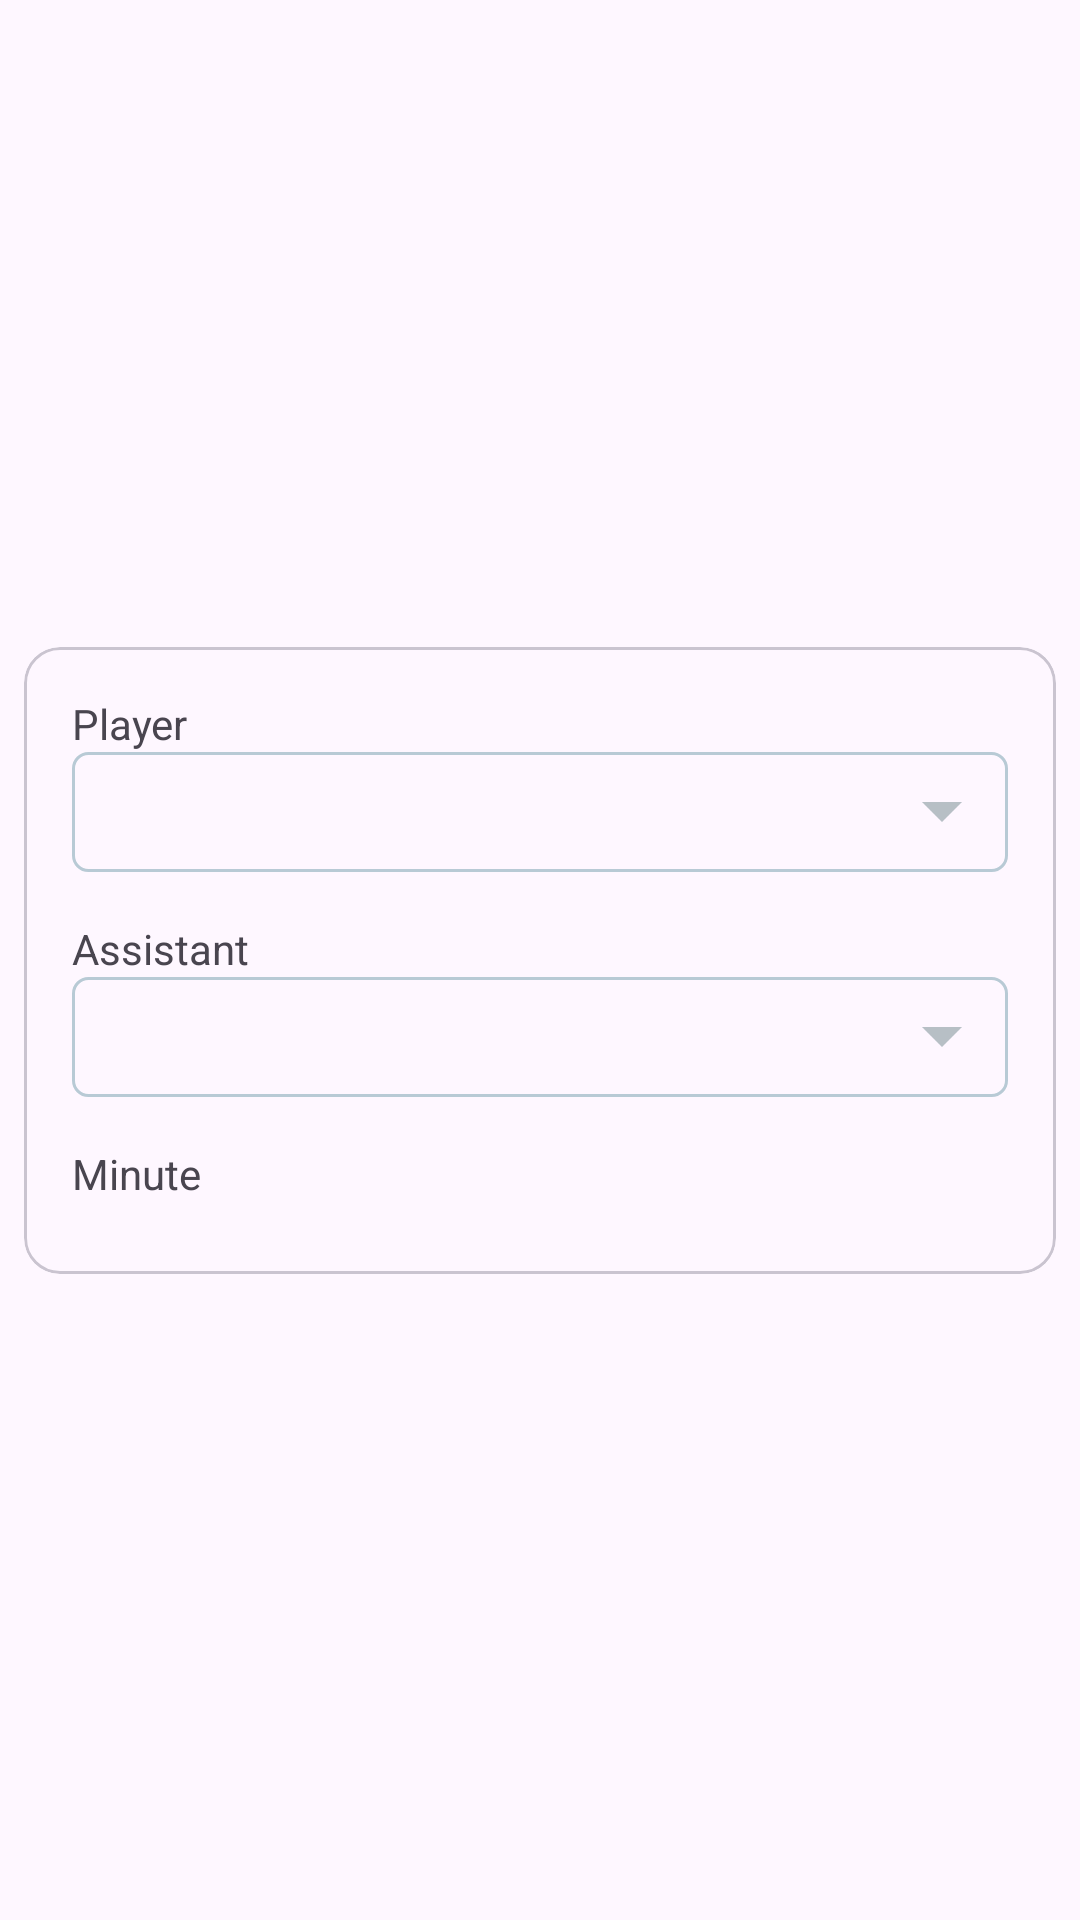

The Android layout XML behind this screen, and the referenced resources:
<!-- AndroidManifest.xml: application theme Theme.SportSoft -->
<!-- res/layout/goal_event_recyclerview_item.xml -->
<?xml version="1.0" encoding="utf-8"?>
<androidx.constraintlayout.widget.ConstraintLayout xmlns:android="http://schemas.android.com/apk/res/android"
    android:layout_width="match_parent"
    android:layout_height="wrap_content"
    xmlns:app="http://schemas.android.com/apk/res-auto">

    <com.google.android.material.card.MaterialCardView
        android:layout_width="match_parent"
        android:layout_height="wrap_content"
        android:layout_marginStart="8dp"
        android:layout_marginTop="8dp"
        android:layout_marginEnd="8dp"
        android:layout_marginBottom="8dp"
        android:backgroundTint="@color/border"
        app:layout_constraintBottom_toBottomOf="parent"
        app:layout_constraintEnd_toEndOf="parent"
        app:layout_constraintStart_toStartOf="parent"
        app:layout_constraintTop_toTopOf="parent">

        <androidx.constraintlayout.widget.ConstraintLayout
            android:layout_width="match_parent"
            android:layout_height="wrap_content"
            app:layout_constraintStart_toStartOf="parent"
            app:layout_constraintTop_toTopOf="parent">

            <TextView
                android:id="@+id/goalPlayerTextView"
                android:layout_width="wrap_content"
                android:layout_height="wrap_content"
                android:layout_marginStart="16dp"
                android:layout_marginTop="16dp"
                android:text="@string/Player"
                app:layout_constraintStart_toStartOf="parent"
                app:layout_constraintTop_toTopOf="parent" />

            <Spinner
                android:id="@+id/goalPlayerSpinner"
                android:layout_width="match_parent"
                android:layout_height="40dp"
                android:layout_marginStart="16dp"
                android:layout_marginEnd="16dp"
                android:background="@drawable/custom_spinner_style"
                app:layout_constraintEnd_toEndOf="parent"
                app:layout_constraintStart_toStartOf="parent"
                app:layout_constraintTop_toBottomOf="@+id/goalPlayerTextView" />

            <TextView
                android:id="@+id/assistantGoalTextView"
                android:layout_width="wrap_content"
                android:layout_height="wrap_content"
                android:layout_marginStart="16dp"
                android:layout_marginTop="16dp"
                android:text="@string/Assistant"
                app:layout_constraintStart_toStartOf="parent"
                app:layout_constraintTop_toBottomOf="@+id/goalPlayerSpinner" />

            <Spinner
                android:id="@+id/assistantGoalSpinner"
                android:layout_width="match_parent"
                android:layout_height="40dp"
                android:layout_marginStart="16dp"
                android:layout_marginEnd="16dp"
                android:background="@drawable/custom_spinner_style"
                app:layout_constraintEnd_toEndOf="parent"
                app:layout_constraintStart_toStartOf="parent"
                app:layout_constraintTop_toBottomOf="@+id/assistantGoalTextView" />

            <TextView
                android:id="@+id/minuteGoalTextView"
                android:layout_width="wrap_content"
                android:layout_height="wrap_content"
                android:layout_marginStart="16dp"
                android:layout_marginTop="16dp"
                android:text="@string/Minute"
                app:layout_constraintStart_toStartOf="parent"
                app:layout_constraintTop_toBottomOf="@+id/assistantGoalSpinner" />

            <LinearLayout
                android:id="@+id/timeGoalLinearLayout"
                android:layout_width="match_parent"
                android:layout_height="wrap_content"
                android:layout_marginStart="16dp"
                android:layout_marginTop="8dp"
                android:layout_marginEnd="16dp"
                android:layout_marginBottom="16dp"
                android:orientation="horizontal"
                app:layout_constraintBottom_toBottomOf="parent"
                app:layout_constraintEnd_toEndOf="parent"
                app:layout_constraintStart_toStartOf="parent"
                app:layout_constraintTop_toBottomOf="@+id/minuteGoalTextView">

                <com.google.android.material.card.MaterialCardView
                    style="@style/CustomScoreCardViewStyle"
                    android:layout_width="match_parent"
                    android:layout_height="match_parent"
                    android:layout_marginStart="1dp"
                    android:layout_marginEnd="8dp"
                    android:layout_weight="1.2"
                    android:backgroundTint="@color/white"
                    app:layout_constraintBottom_toBottomOf="parent"
                    app:layout_constraintEnd_toEndOf="parent"
                    app:layout_constraintStart_toStartOf="parent"
                    app:layout_constraintTop_toTopOf="parent">

                    <androidx.constraintlayout.widget.ConstraintLayout
                        android:layout_width="match_parent"
                        android:layout_height="match_parent"
                        android:background="@color/white">

                        <EditText
                            android:id="@+id/eventTimeGoalEditText"
                            android:layout_width="match_parent"
                            android:layout_height="match_parent"
                            android:layout_marginStart="16dp"
                            android:layout_marginEnd="16dp"
                            android:layout_marginBottom="-4dp"
                            android:backgroundTint="@color/transparent"
                            android:gravity="center"
                            android:imeOptions="actionDone"
                            android:inputType="number"
                            android:maxLines="1"
                            android:textSize="16sp"
                            app:layout_constraintBottom_toBottomOf="parent"
                            app:layout_constraintEnd_toEndOf="parent"
                            app:layout_constraintStart_toStartOf="parent"
                            app:layout_constraintTop_toTopOf="parent" />

                        <LinearLayout
                            android:layout_width="wrap_content"
                            android:layout_height="match_parent"
                            android:orientation="vertical"
                            app:layout_constraintBottom_toBottomOf="parent"
                            app:layout_constraintEnd_toEndOf="parent"
                            app:layout_constraintTop_toTopOf="parent">

                            <ImageButton
                                android:id="@+id/eventTimeGoalPlusImageButton"
                                android:layout_width="wrap_content"
                                android:layout_height="match_parent"
                                android:layout_weight="1"
                                android:background="@color/transparent"
                                android:src="@drawable/arrow_up_icon" />

                            <ImageButton
                                android:id="@+id/eventTimeGoalMinusImageButton"
                                android:layout_width="wrap_content"
                                android:layout_height="match_parent"
                                android:layout_weight="1"
                                android:background="@color/transparent"
                                android:src="@drawable/arrow_down_icon" />
                        </LinearLayout>
                    </androidx.constraintlayout.widget.ConstraintLayout>
                </com.google.android.material.card.MaterialCardView>

                <androidx.constraintlayout.widget.ConstraintLayout
                    android:layout_width="match_parent"
                    android:layout_height="wrap_content"
                    android:layout_weight="1">


                </androidx.constraintlayout.widget.ConstraintLayout>
            </LinearLayout>
        </androidx.constraintlayout.widget.ConstraintLayout>
    </com.google.android.material.card.MaterialCardView>
</androidx.constraintlayout.widget.ConstraintLayout>
<!-- resources referenced by this layout -->
<resources>
  <color name="transparent">#00000000</color>
  <color name="white">#FFFFFFFF</color>
  <!-- drawable arrow_down_icon (drawable) -->
  <vector xmlns:android="http://schemas.android.com/apk/res/android"
      android:width="24dp"
      android:height="24dp"
      android:viewportWidth="24"
      android:viewportHeight="24">
    <path
        android:pathData="M12,14.5L16,10H8L12,14.5Z"
        android:fillColor="#00395C"
        android:fillAlpha="0.8"/>
  </vector>
  <!-- drawable arrow_up_icon (drawable) -->
  <vector xmlns:android="http://schemas.android.com/apk/res/android"
      android:width="24dp"
      android:height="24dp"
      android:viewportWidth="24"
      android:viewportHeight="24">
    <path
        android:pathData="M12,9.5L16,14H8L12,9.5Z"
        android:fillColor="#00395C"
        android:fillAlpha="0.8"/>
  </vector>
  <!-- drawable custom_spinner_style (drawable) -->
  <?xml version="1.0" encoding="utf-8"?>
  <selector xmlns:android="http://schemas.android.com/apk/res/android">
      <item>
          <layer-list>
              <item>
                  <shape android:shape="rectangle">
                      <solid android:color="@color/transparent"/>
                      <corners android:radius="5dp"/>
                      <stroke android:color="#B8CAD5" android:width="1dp"/>
                      <padding android:right="10dp"/>
                  </shape>
              </item>
  
              <item>
                  <bitmap android:src="@drawable/ic_spinner_down"
                      android:gravity="center|end"/>
              </item>
          </layer-list>
      </item>
  </selector>
  <string name="Assistant">Assistant</string>
  <string name="Minute">Minute</string>
  <string name="Player">Player</string>
  <style name="CustomScoreCardViewStyle" parent="Widget.MaterialComponents.CardView">
          <item name="cardBackgroundColor">@color/transparent</item>
          <item name="cardElevation">0dp</item>
          <item name="strokeColor">#B8CAD5</item>
          <item name="cardCornerRadius">5dp</item>
          <item name="strokeWidth">1dp</item>
      </style>
  <style name="Theme.SportSoft" parent="Base.Theme.SportSoft" />
  <!-- drawable ic_spinner_down (drawable) -->
  <vector xmlns:android="http://schemas.android.com/apk/res/android"
      android:width="24dp"
      android:height="24dp"
      android:viewportWidth="24"
      android:viewportHeight="24"
      android:tint="#A5B0B7"
      android:alpha="0.8">
    <group android:scaleX="1.3333334"
        android:scaleY="1.3333334"
        android:translateX="-4"
        android:translateY="-4.6666665">
      <path
          android:fillColor="@android:color/white"
          android:pathData="M7,10l5,5 5,-5z"/>
    </group>
  </vector>
  <style name="Base.Theme.SportSoft" parent="Theme.Material3.DayNight.NoActionBar">
          <item name="android:statusBarColor">@color/mainBG</item>
          <item name="android:windowLightStatusBar">true</item>
      </style>
  <color name="mainBG">#F9F9F9</color>
</resources>
